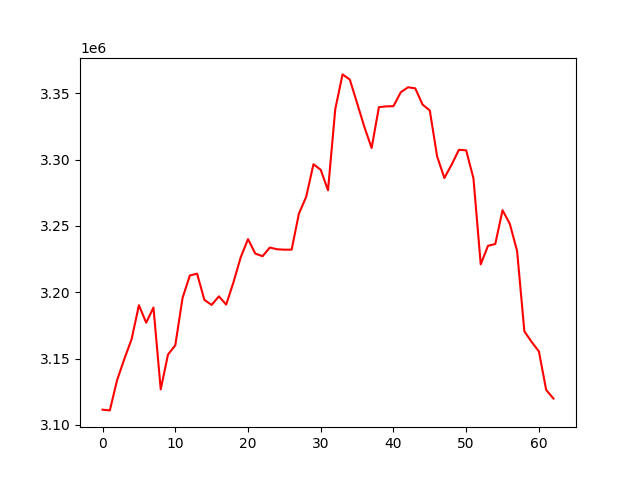

The file beside this chart, header and first rows:
, 0
0, 3111465
1, 3110928
2, 3133689
3, 3149756
4, 3164678
5, 3190197
6, 3177035
7, 3188433
8, 3126771
9, 3153060
10, 3159934
11, 3195656
12, 3212565
13, 3213977
14, 3194224
15, 3190410
16, 3196878
17, 3190662
18, 3207450
19, 3226343
20, 3239997
21, 3229109
22, 3227107
23, 3233650
24, 3232354
25, 3232057
26, 3232055
27, 3259211
28, 3271866
29, 3296441
30, 3292232
31, 3276803
32, 3337951
33, 3364135
34, 3360261
35, 3342504
36, 3324552
37, 3308680
38, 3339455
39, 3340030
40, 3340201
41, 3350630
42, 3354416
43, 3353620
44, 3341423
45, 3336937
46, 3302429
47, 3286040
48, 3296145
49, 3307298
50, 3306920
51, 3285736
52, 3220974
53, 3234963
54, 3236330
55, 3261779
56, 3251511
57, 3231082
58, 3170505
59, 3162530
... 3 more rows
